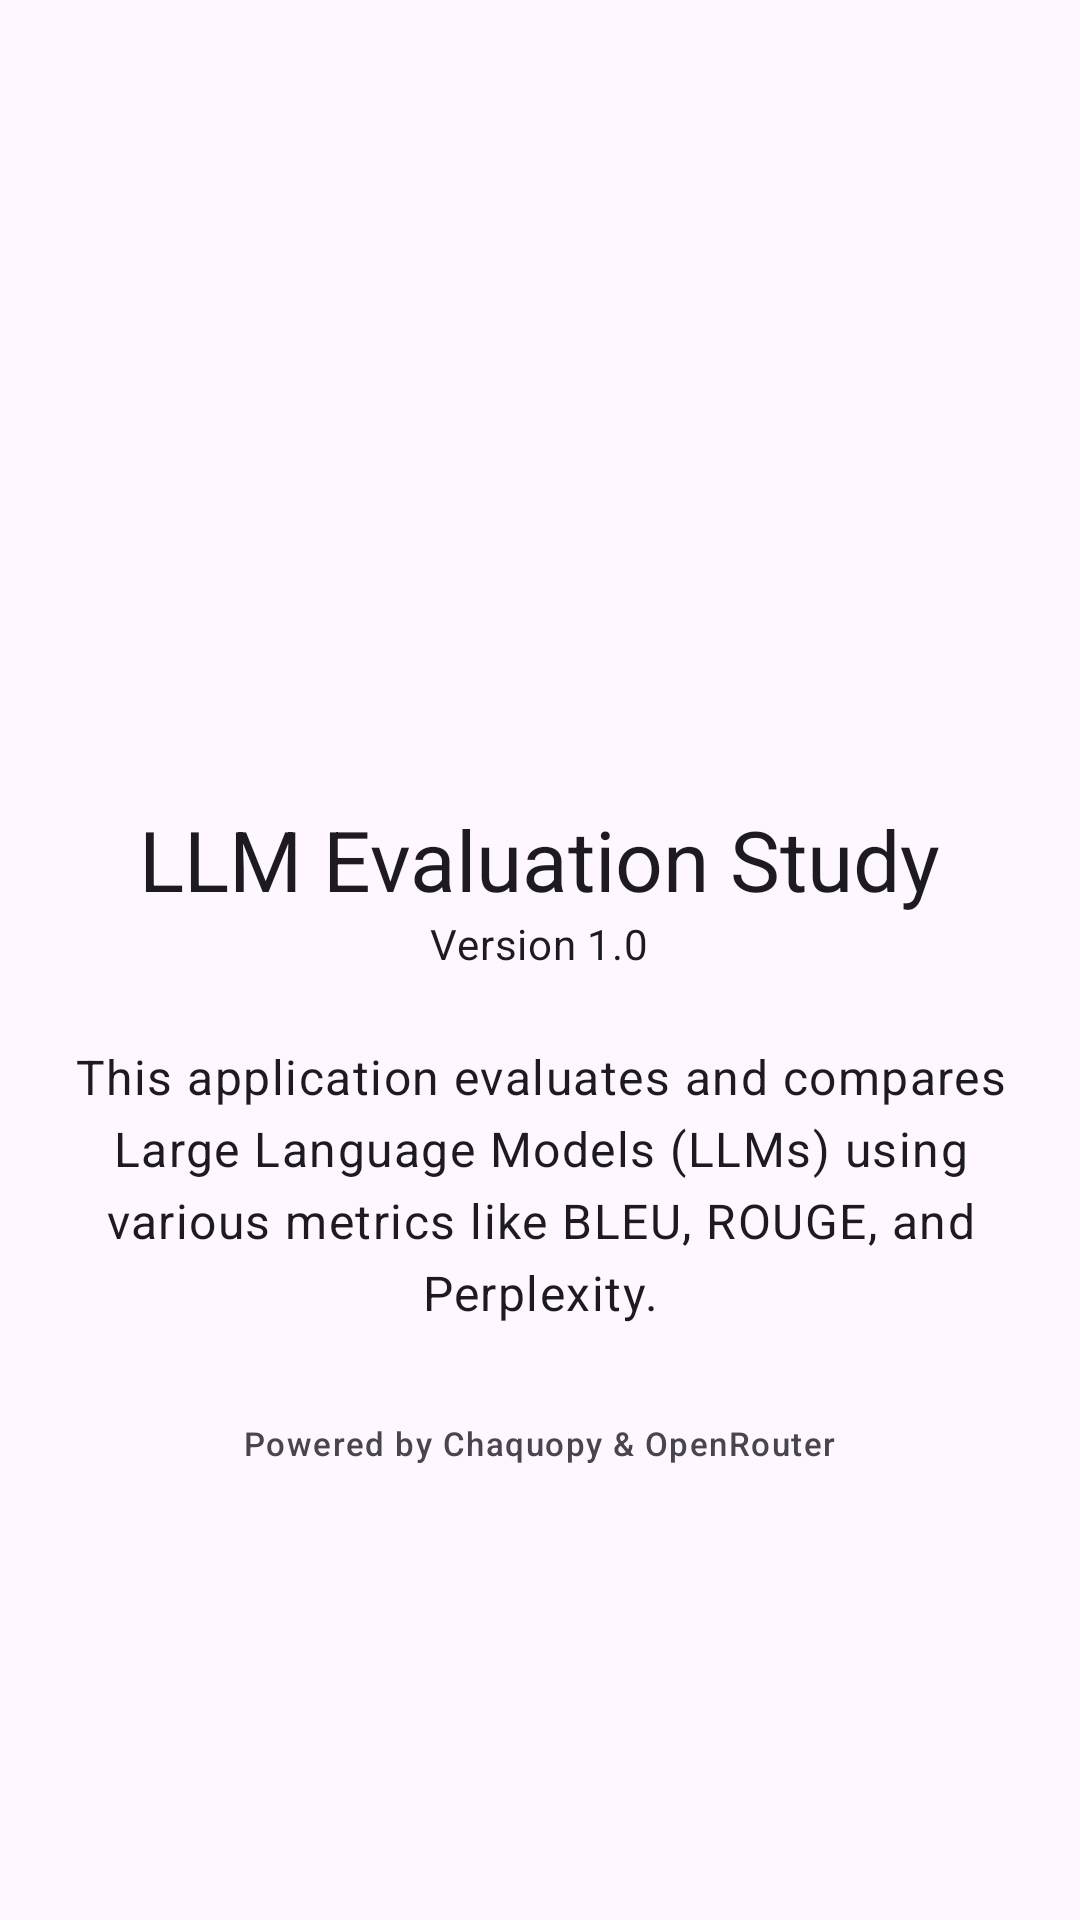

This screen was rendered from an Android layout file. Write that file and the resources it references.
<!-- AndroidManifest.xml: application theme Theme.LLMEvaluation -->
<!-- res/layout/fragment_about.xml -->
<?xml version="1.0" encoding="utf-8"?>
<LinearLayout xmlns:android="http://schemas.android.com/apk/res/android"
    android:layout_width="match_parent"
    android:layout_height="match_parent"
    android:gravity="center"
    android:orientation="vertical"
    android:padding="24dp">

    <ImageView
        android:layout_width="100dp"
        android:layout_height="100dp"
        android:src="@mipmap/ic_launcher" />

    <TextView
        android:layout_width="wrap_content"
        android:layout_height="wrap_content"
        android:layout_marginTop="16dp"
        android:text="@string/app_name"
        android:textAppearance="@style/TextAppearance.Material3.HeadlineMedium" />

    <TextView
        android:layout_width="wrap_content"
        android:layout_height="wrap_content"
        android:text="Version 1.0"
        android:textAppearance="@style/TextAppearance.Material3.BodyMedium" />

    <TextView
        android:layout_width="match_parent"
        android:layout_height="wrap_content"
        android:layout_marginTop="24dp"
        android:text="This application evaluates and compares Large Language Models (LLMs) using various metrics like BLEU, ROUGE, and Perplexity."
        android:textAlignment="center"
        android:textAppearance="@style/TextAppearance.Material3.BodyLarge" />

    <TextView
        android:layout_width="wrap_content"
        android:layout_height="wrap_content"
        android:layout_marginTop="32dp"
        android:text="Powered by Chaquopy &amp; OpenRouter"
        android:textAppearance="@style/TextAppearance.Material3.LabelSmall" />

</LinearLayout>
<!-- resources referenced by this layout -->
<resources>
  <string name="app_name">LLM Evaluation Study</string>
  <style name="Theme.LLMEvaluation" parent="Base.Theme.LLMEvaluation" />
  <style name="Base.Theme.LLMEvaluation" parent="Theme.Material3.DayNight.NoActionBar">
          <item name="colorPrimary">@color/md_theme_light_primary</item>
          <item name="colorOnPrimary">@color/md_theme_light_onPrimary</item>
          <item name="colorPrimaryContainer">@color/md_theme_light_primaryContainer</item>
          <item name="colorOnPrimaryContainer">@color/md_theme_light_onPrimaryContainer</item>
          <item name="colorSecondary">@color/md_theme_light_secondary</item>
          <item name="colorOnSecondary">@color/md_theme_light_onSecondary</item>
          <item name="colorSecondaryContainer">@color/md_theme_light_secondaryContainer</item>
          <item name="colorOnSecondaryContainer">@color/md_theme_light_onSecondaryContainer</item>
          <item name="android:colorBackground">@color/md_theme_light_surface</item>
          <item name="colorSurface">@color/md_theme_light_surface</item>
          <item name="colorOnSurface">@color/md_theme_light_onSurface</item>
          <item name="colorSurfaceVariant">@color/md_theme_light_surfaceVariant</item>
          <item name="colorOnSurfaceVariant">@color/md_theme_light_onSurfaceVariant</item>
      </style>
  <color name="md_theme_light_primary">#6750A4</color>
  <color name="md_theme_light_onPrimary">#FFFFFF</color>
  <color name="md_theme_light_primaryContainer">#EADDFF</color>
  <color name="md_theme_light_onPrimaryContainer">#21005D</color>
  <color name="md_theme_light_secondary">#625B71</color>
  <color name="md_theme_light_onSecondary">#FFFFFF</color>
  <color name="md_theme_light_secondaryContainer">#E8DEF8</color>
  <color name="md_theme_light_onSecondaryContainer">#1D192B</color>
  <color name="md_theme_light_surface">#FEF7FF</color>
  <color name="md_theme_light_onSurface">#1D1B20</color>
  <color name="md_theme_light_surfaceVariant">#E7E0EB</color>
  <color name="md_theme_light_onSurfaceVariant">#49454F</color>
</resources>
